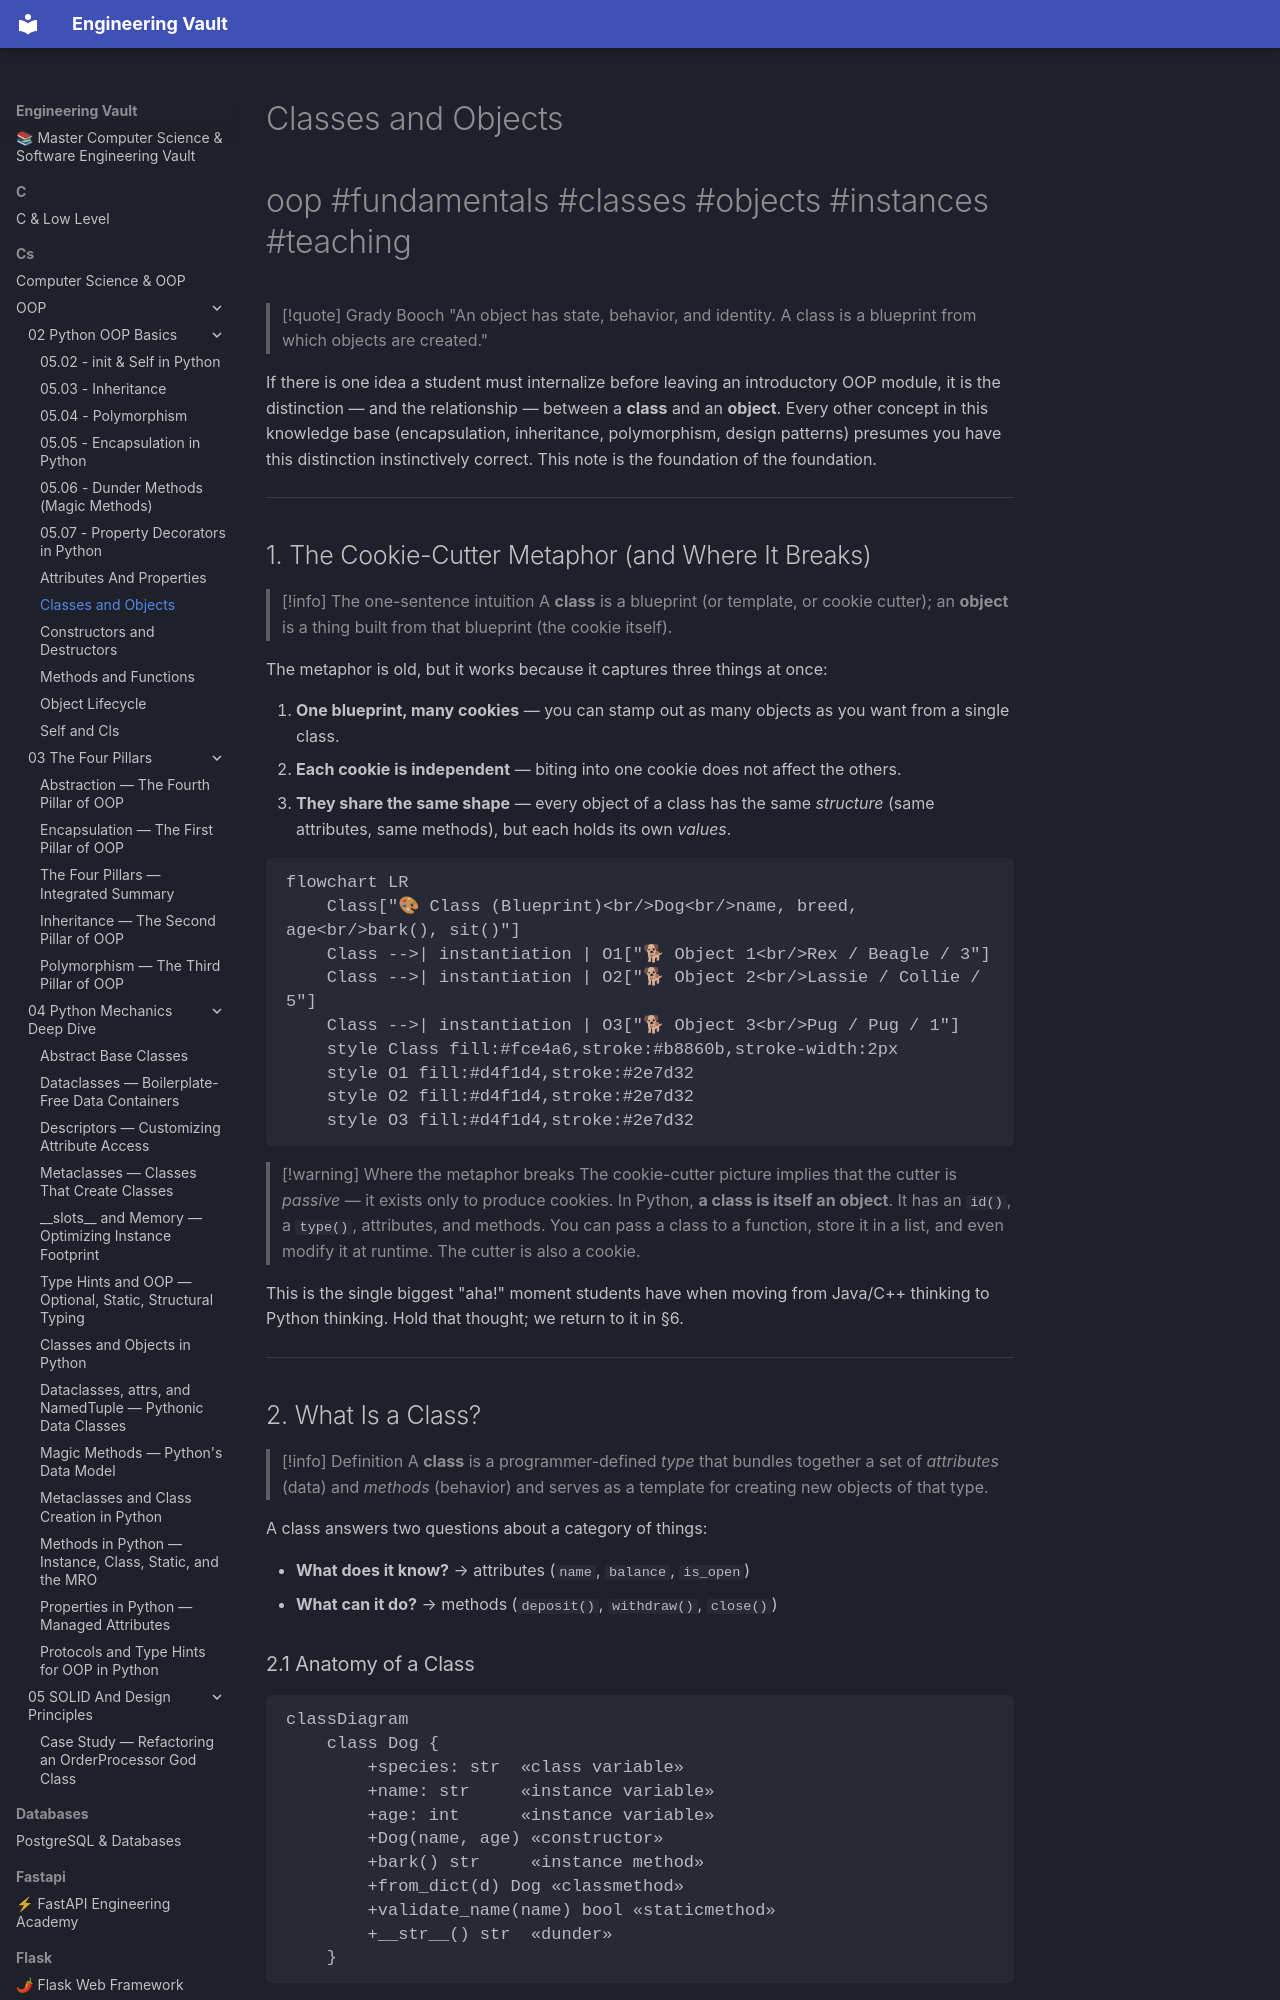

repository: Saff9/engineering-vault · page: cs/OOP/02-Python-OOP-Basics/Classes-And-Objects/index.html · generator: mkdocs

---
title: Classes and Objects
tags:
  - oop
  - fundamentals
  - classes
  - objects
  - instances
  - teaching
aliases:
  - Class vs Object
  - Python Classes
  - Instances
  - Class Anatomy
related:
  - "[[Attributes-And-Properties]]"
  - "[[Methods-And-Functions]]"
  - "[[Constructors-And-Destructors]]"
  - "[[Object-Lifecycle]]"
  - "[[Self-And-Cls]]"
  - "[[Encapsulation]]"
  - "[[Inheritance]]"
created: 2025-01-15
updated: 2025-01-15
---

# Classes and Objects

#oop #fundamentals #classes #objects #instances #teaching

> [!quote] Grady Booch
> "An object has state, behavior, and identity. A class is a blueprint from which objects are created."

If there is one idea a student must internalize before leaving an introductory OOP module, it is the distinction — and the relationship — between a **class** and an **object**. Every other concept in this knowledge base (encapsulation, inheritance, polymorphism, design patterns) presumes you have this distinction instinctively correct. This note is the foundation of the foundation.

---

## 1. The Cookie-Cutter Metaphor (and Where It Breaks)

> [!info] The one-sentence intuition
> A **class** is a blueprint (or template, or cookie cutter); an **object** is a thing built from that blueprint (the cookie itself).

The metaphor is old, but it works because it captures three things at once:

1. **One blueprint, many cookies** — you can stamp out as many objects as you want from a single class.
2. **Each cookie is independent** — biting into one cookie does not affect the others.
3. **They share the same shape** — every object of a class has the same *structure* (same attributes, same methods), but each holds its own *values*.

```mermaid
flowchart LR
    Class["🎨 Class (Blueprint)<br/>Dog<br/>name, breed, age<br/>bark(), sit()"]
    Class -->| instantiation | O1["🐕 Object 1<br/>Rex / Beagle / 3"]
    Class -->| instantiation | O2["🐕 Object 2<br/>Lassie / Collie / 5"]
    Class -->| instantiation | O3["🐕 Object 3<br/>Pug / Pug / 1"]
    style Class fill:#fce4a6,stroke:#b8860b,stroke-width:2px
    style O1 fill:#d4f1d4,stroke:#2e7d32
    style O2 fill:#d4f1d4,stroke:#2e7d32
    style O3 fill:#d4f1d4,stroke:#2e7d32
```

> [!warning] Where the metaphor breaks
> The cookie-cutter picture implies that the cutter is *passive* — it exists only to produce cookies. In Python, **a class is itself an object**. It has an `id()`, a `type()`, attributes, and methods. You can pass a class to a function, store it in a list, and even modify it at runtime. The cutter is also a cookie.

This is the single biggest "aha!" moment students have when moving from Java/C++ thinking to Python thinking. Hold that thought; we return to it in §6.

---
